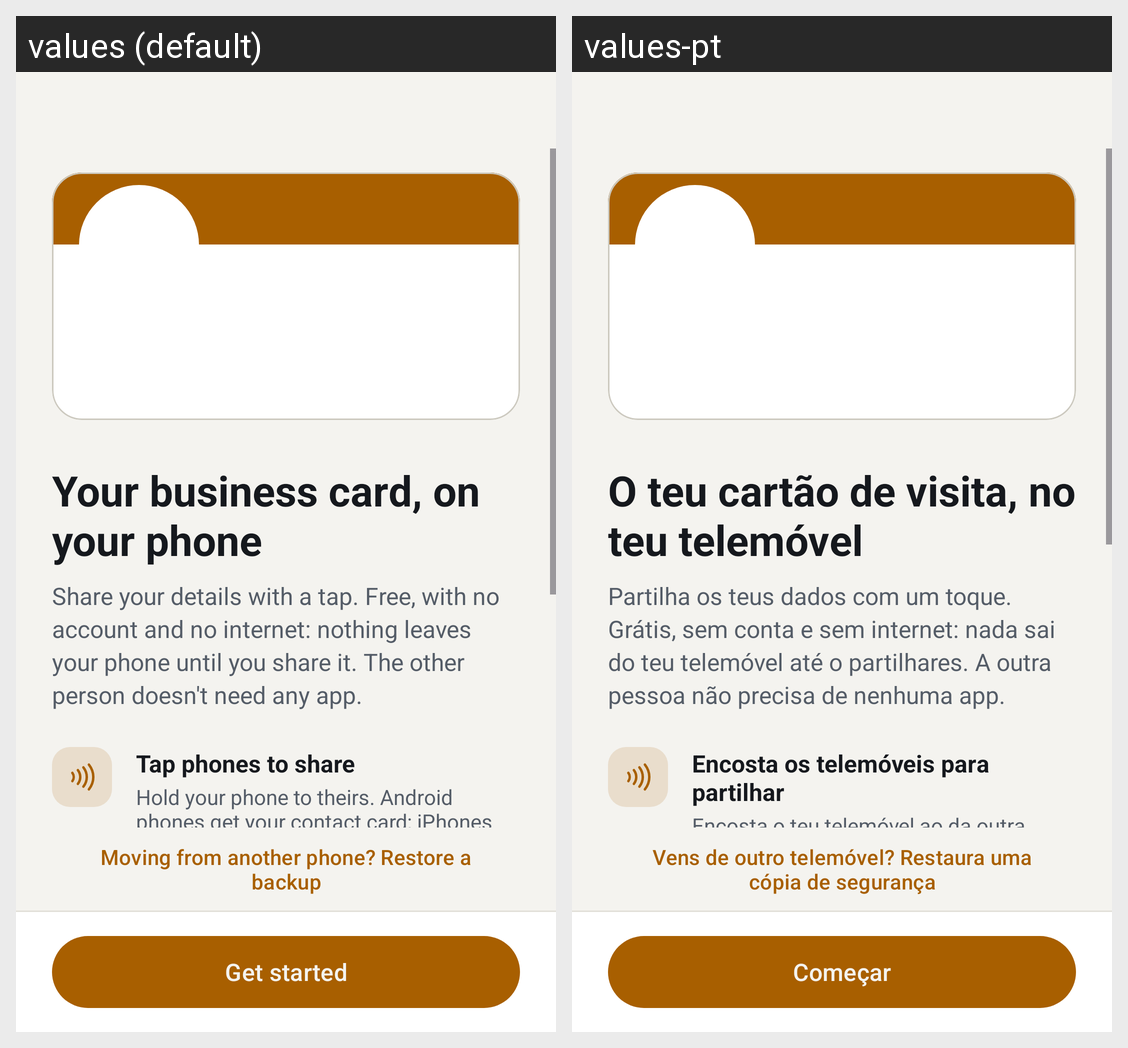

The same Android screen rendered under two of its app's locales, left to right. List the strings drawn on it with the default value and each locale's translation.
Android screen res/layout/panel_welcome.xml rendered under 2 locales, left to right: values (default), values-pt. Device: Nexus 5 (rendered at 1080×1920; each locale shown at half size, 540×960, under a caption strip naming it); theme Theme.Tilde.
Strings drawn on this screen, with the default value and each locale's value (text and hints the layout hard-codes, and strings that could not be matched under every locale, appear in the picture but are not listed):

welcome_title
  values: Your business card, on your phone
  values-pt: O teu cartão de visita, no teu telemóvel

welcome_body
  values: Share your details with a tap. Free, with no account and no internet: nothing leaves your phone until you share it. The other person doesn't need any app.
  values-pt: Partilha os teus dados com um toque. Grátis, sem conta e sem internet: nada sai do teu telemóvel até o partilhares. A outra pessoa não precisa de nenhuma app.

welcome_tap_title
  values: Tap phones to share
  values-pt: Encosta os telemóveis para partilhar

welcome_tap_detail
  values: Hold your phone to theirs. Android phones get your contact card; iPhones open your link, or scan the code for the card.
  values-pt: Encosta o teu telemóvel ao da outra pessoa. Os telemóveis Android recebem o teu cartão de contacto; os iPhones abrem o teu link, ou leem o código para guardar o cartão.

welcome_restore
  values: Moving from another phone? Restore a backup
  values-pt: Vens de outro telemóvel? Restaura uma cópia de segurança

welcome_start
  values: Get started
  values-pt: Começar
